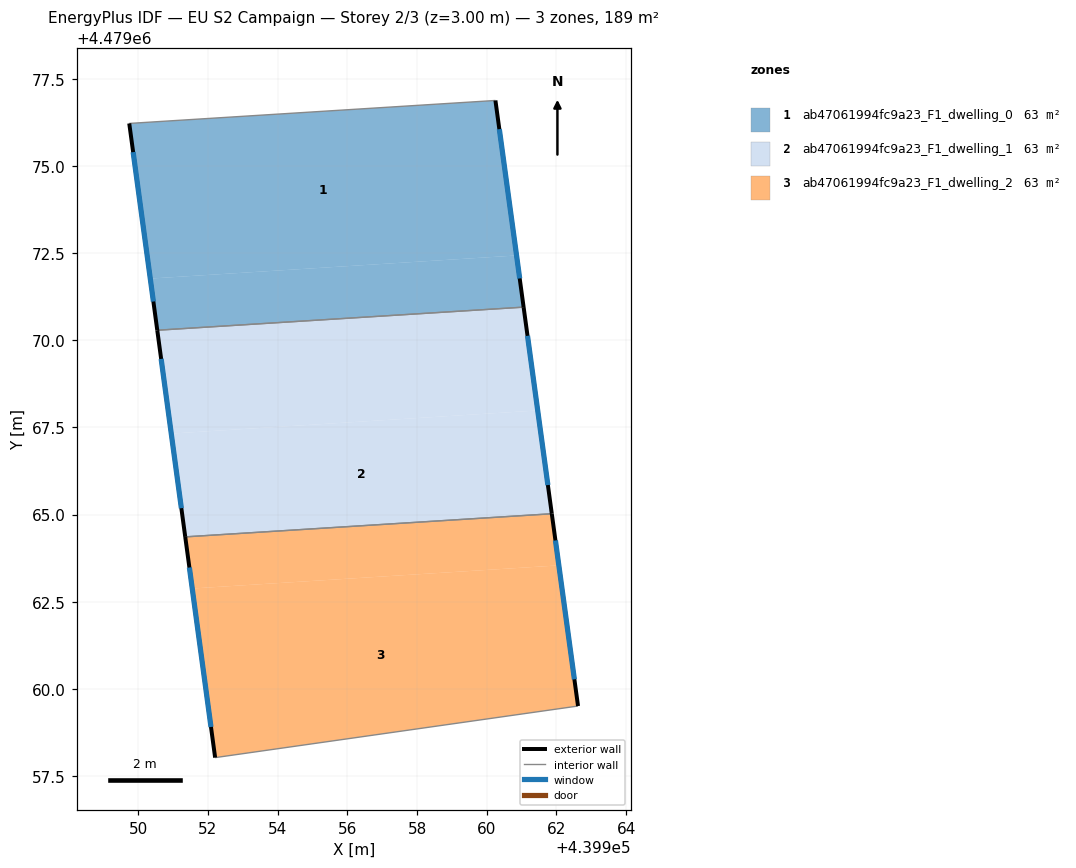
=== STOREY PLAN SPEC (per zone: floor XY polygon, exterior-wall plan segments, windows/doors) ===
zone 1: ab47061994fc9a23_F1_dwelling_0  (62.9 m²)
  floor: (439960.86, 4479072.44) (439960.25, 4479076.89) (439949.74, 4479076.23) (439950.34, 4479071.77)
  floor: (439961.06, 4479070.95) (439960.86, 4479072.44) (439950.34, 4479071.77) (439950.54, 4479070.29)
  exterior wall: (439960.25, 4479076.89) – (439961.06, 4479070.95)  [6.0 m]
    window: (439960.36, 4479076.06) – (439960.95, 4479071.78)  [9.4 m²]
  exterior wall: (439950.54, 4479070.29) – (439949.74, 4479076.23)  [6.0 m]
    window: (439950.43, 4479071.11) – (439949.85, 4479075.40)  [9.4 m²]
  interior walls: 2
zone 2: ab47061994fc9a23_F1_dwelling_1  (62.9 m²)
  floor: (439961.46, 4479067.99) (439961.06, 4479070.95) (439950.54, 4479070.29) (439950.95, 4479067.33)
  floor: (439961.87, 4479065.02) (439961.46, 4479067.99) (439950.95, 4479067.33) (439951.35, 4479064.36)
  exterior wall: (439961.06, 4479070.95) – (439961.87, 4479065.02)  [6.0 m]
    window: (439961.17, 4479070.13) – (439961.76, 4479065.85)  [9.4 m²]
  exterior wall: (439951.35, 4479064.36) – (439950.54, 4479070.29)  [6.0 m]
    window: (439951.24, 4479065.18) – (439950.66, 4479069.47)  [9.4 m²]
  interior walls: 2
zone 3: ab47061994fc9a23_F1_dwelling_2  (62.9 m²)
  floor: (439962.07, 4479063.54) (439961.87, 4479065.02) (439951.35, 4479064.36) (439951.55, 4479062.88)
  floor: (439962.62, 4479059.50) (439962.07, 4479063.54) (439951.55, 4479062.88) (439952.21, 4479058.02)
  exterior wall: (439961.87, 4479065.02) – (439962.62, 4479059.50)  [5.6 m]
    window: (439961.97, 4479064.26) – (439962.52, 4479060.27)  [8.7 m²]
  exterior wall: (439952.21, 4479058.02) – (439951.35, 4479064.36)  [6.4 m]
    window: (439952.09, 4479058.90) – (439951.47, 4479063.48)  [10.0 m²]
  interior walls: 2

=== DERIVED (storey summary) ===
Building: EU S2 Campaign
Storey: 2 of 3  (floor level z = 3.00 m)
Storey gross floor area: 188.7 m²
Zones on this storey: 3
  - ab47061994fc9a23_F1_dwelling_0: floor 62.9 m²; exterior wall 12.0 m (35.9 m²); 2 window(s) 18.8 m²; WWR 52.2%
  - ab47061994fc9a23_F1_dwelling_1: floor 62.9 m²; exterior wall 12.0 m (35.9 m²); 2 window(s) 18.7 m²; WWR 52.2%
  - ab47061994fc9a23_F1_dwelling_2: floor 62.9 m²; exterior wall 12.0 m (35.9 m²); 2 window(s) 18.7 m²; WWR 52.2%
Zone adjacency (shared interzone walls):
  - ab47061994fc9a23_F1_dwelling_0 ↔ ab47061994fc9a23_F1_dwelling_1
  - ab47061994fc9a23_F1_dwelling_1 ↔ ab47061994fc9a23_F1_dwelling_2